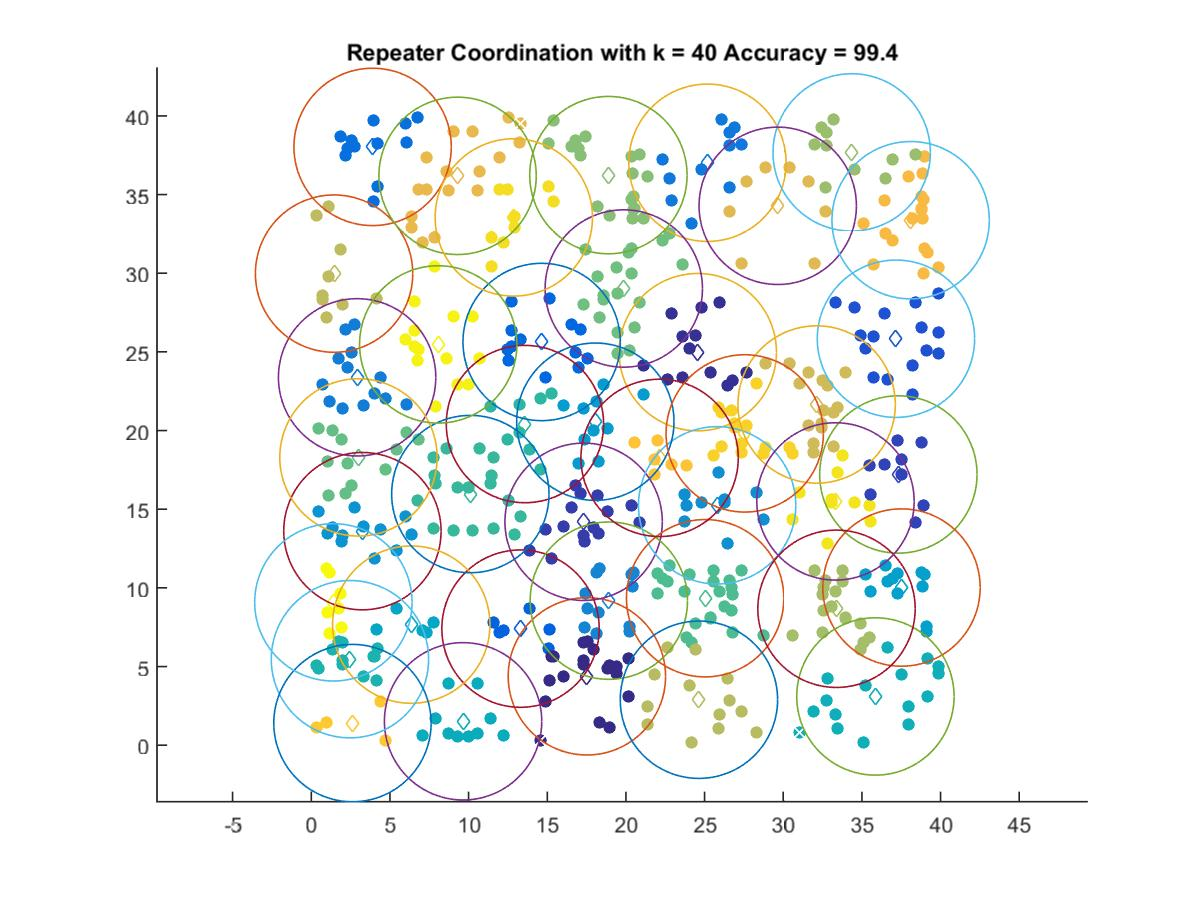

The data file committed next to this chart (first rows):
17.518, 4.3773
24.57, 24.98
17.31, 14.2
37.32, 17.21
37.16, 25.84
13.3, 7.409
14.64, 25.63
3.898, 38.03
25.18, 37.02
2.913, 23.38
18.91, 9.188
25.8, 15.25
3.25, 13.6
18.05, 20.56
37.52, 10.02
6.355, 7.663
9.649, 1.516
35.86, 3.097
2.457, 5.466
13.58, 20.41
10.11, 15.96
25.04, 9.341
2.999, 18.29
19.86, 29.03
18.89, 36.23
34.35, 37.68
33.38, 8.671
24.64, 2.889
1.449, 29.97
32.12, 21.66
29.65, 34.28
9.299, 36.19
38.1, 33.37
22.14, 18.26
2.618, 1.404
27.55, 19.82
12.87, 33.55
33.32, 15.49
8.07, 25.47
1.404, 9.079
